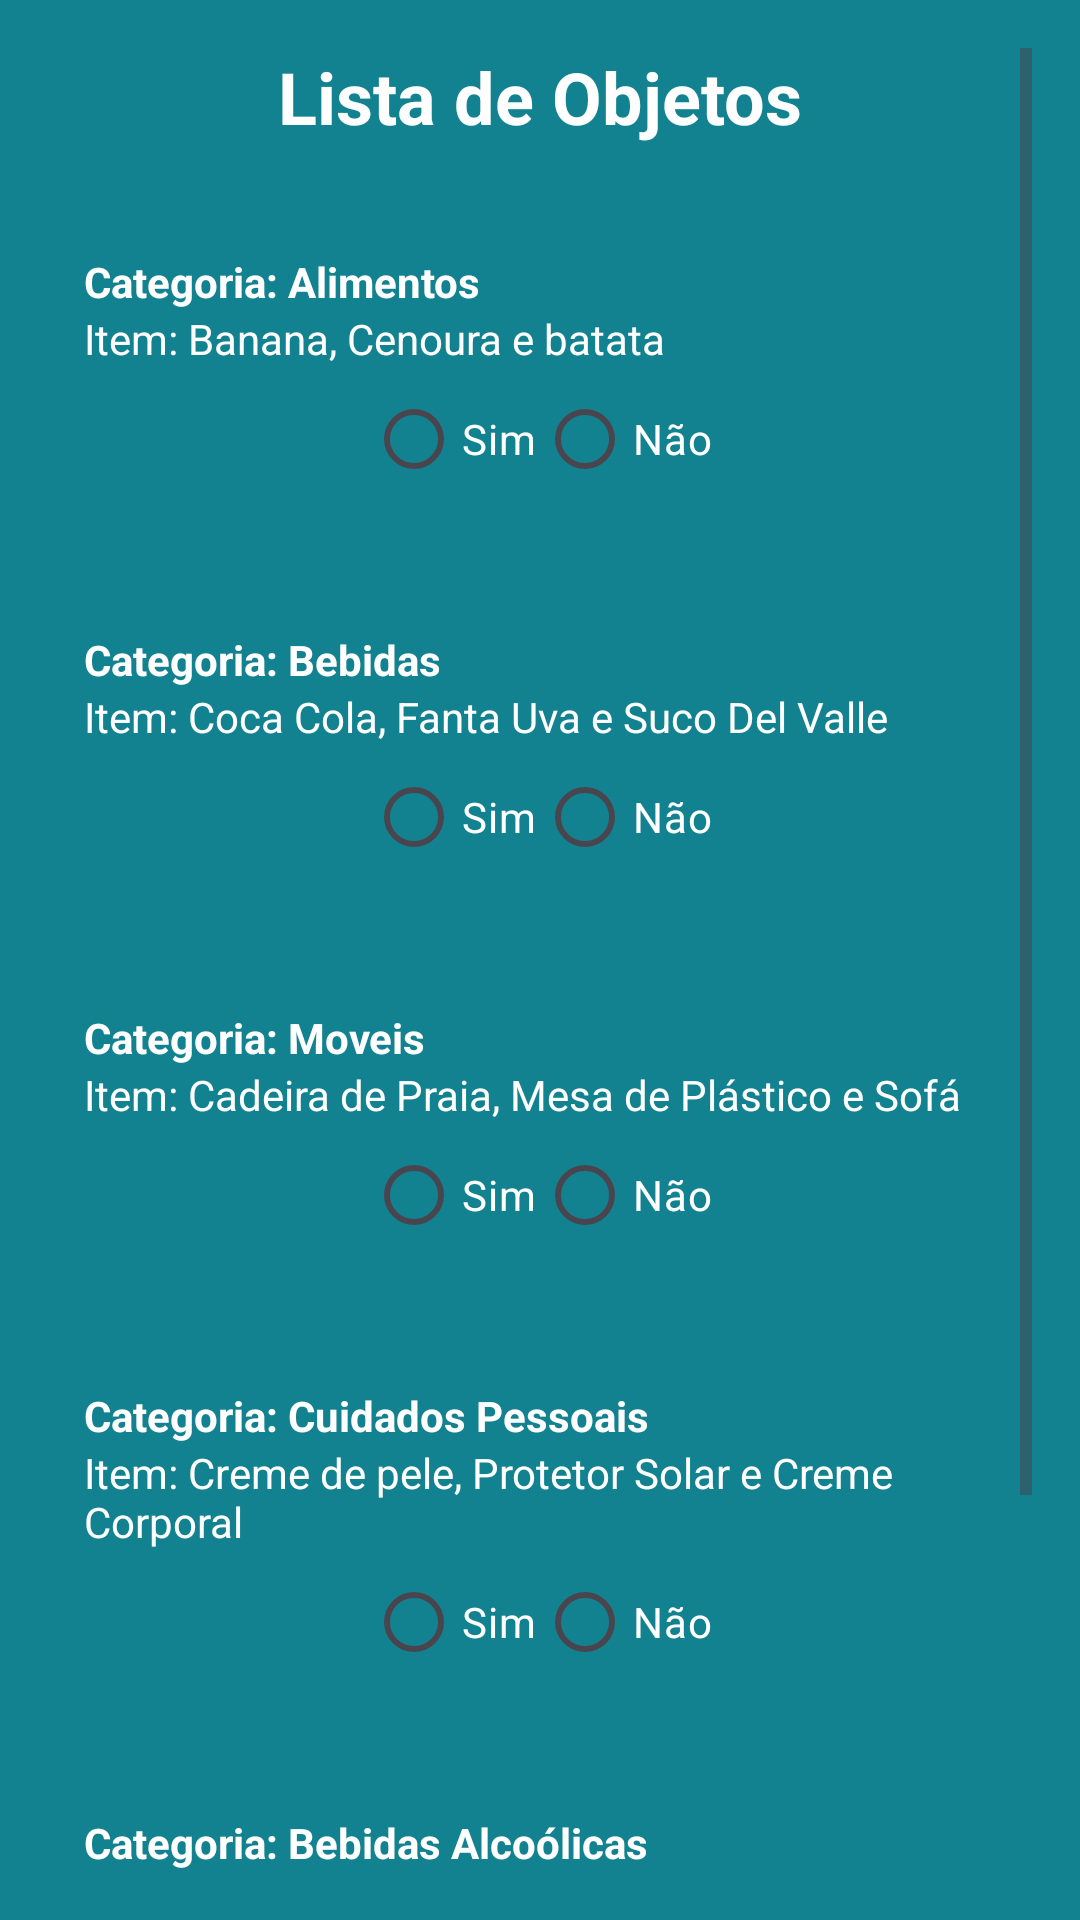

Reconstruct the res/layout file that produces this screen, plus the resources it refers to.
<!-- AndroidManifest.xml: application theme Theme.AplicativoChackList -->
<!-- res/layout/activity_escolhas.xml -->
<ScrollView xmlns:android="http://schemas.android.com/apk/res/android"
    android:id="@+id/scrollView"
    android:layout_width="match_parent"
    android:layout_height="match_parent"
    android:padding="16dp"
    android:background="#128290">

    <LinearLayout
        android:id="@+id/layoutContainer"
        android:layout_width="match_parent"
        android:layout_height="wrap_content"
        android:orientation="vertical">

        <TextView
            android:id="@+id/titulo"
            android:layout_width="match_parent"
            android:layout_height="wrap_content"
            android:text="Lista de Objetos"
            android:textSize="24sp"
            android:textStyle="bold"
            android:gravity="center"
            android:paddingBottom="24dp"
            android:textColor="@android:color/white"/>

        
        <LinearLayout
            android:layout_width="match_parent"
            android:layout_height="wrap_content"
            android:orientation="vertical"
            android:padding="12dp"
            android:layout_marginBottom="16dp"
            android:elevation="2dp">

            <TextView
                android:layout_width="wrap_content"
                android:layout_height="wrap_content"
                android:text="Categoria: Alimentos"
                android:textStyle="bold"
                android:textColor="@android:color/white"/>

            <TextView
                android:layout_width="wrap_content"
                android:layout_height="wrap_content"
                android:text="Item: Banana, Cenoura e batata"
                android:textColor="@android:color/white"/>

            <RadioGroup
                android:id="@+id/radioGroup1"
                android:layout_width="match_parent"
                android:layout_height="wrap_content"
                android:orientation="horizontal"
                android:gravity="center_horizontal">

                <RadioButton
                    android:id="@+id/escolhaSim1"
                    android:layout_width="wrap_content"
                    android:layout_height="wrap_content"
                    android:text="Sim"
                    android:textColor="@android:color/white" />

                <RadioButton
                    android:id="@+id/escolhaNao1"
                    android:layout_width="wrap_content"
                    android:layout_height="wrap_content"
                    android:text="Não"
                    android:textColor="@android:color/white" />
            </RadioGroup>
        </LinearLayout>

        
        
        <LinearLayout
            android:layout_width="match_parent"
            android:layout_height="wrap_content"
            android:orientation="vertical"
            android:padding="12dp"
            android:layout_marginBottom="16dp"
            android:elevation="2dp">

            <TextView
                android:layout_width="wrap_content"
                android:layout_height="wrap_content"
                android:text="Categoria: Bebidas"
                android:textStyle="bold"
                android:textColor="@android:color/white"/>

            <TextView
                android:layout_width="wrap_content"
                android:layout_height="wrap_content"
                android:text="Item: Coca Cola, Fanta Uva e Suco Del Valle"
                android:textColor="@android:color/white"/>

            <RadioGroup
                android:id="@+id/radioGroup2"
                android:layout_width="match_parent"
                android:layout_height="wrap_content"
                android:orientation="horizontal"
                android:gravity="center_horizontal">

                <RadioButton
                    android:id="@+id/escolhaSim2"
                    android:layout_width="wrap_content"
                    android:layout_height="wrap_content"
                    android:text="Sim"
                    android:textColor="@android:color/white"/>

                <RadioButton
                    android:id="@+id/escolhaNao2"
                    android:layout_width="wrap_content"
                    android:layout_height="wrap_content"
                    android:text="Não"
                    android:textColor="@android:color/white"/>
            </RadioGroup>
        </LinearLayout>

        
        <LinearLayout
            android:layout_width="match_parent"
            android:layout_height="wrap_content"
            android:orientation="vertical"
            android:padding="12dp"
            android:layout_marginBottom="16dp"
            android:elevation="2dp">

            <TextView
                android:layout_width="wrap_content"
                android:layout_height="wrap_content"
                android:text="Categoria: Moveis"
                android:textStyle="bold"
                android:textColor="@android:color/white"/>

            <TextView
                android:layout_width="wrap_content"
                android:layout_height="wrap_content"
                android:text="Item: Cadeira de Praia, Mesa de Plástico e Sofá"
                android:textColor="@android:color/white"/>

            <RadioGroup
                android:id="@+id/radioGroup3"
                android:layout_width="match_parent"
                android:layout_height="wrap_content"
                android:orientation="horizontal"
                android:gravity="center_horizontal">

                <RadioButton
                    android:id="@+id/escolhaSim3"
                    android:layout_width="wrap_content"
                    android:layout_height="wrap_content"
                    android:text="Sim"
                    android:textColor="@android:color/white"/>

                <RadioButton
                    android:id="@+id/escolhaNao3"
                    android:layout_width="wrap_content"
                    android:layout_height="wrap_content"
                    android:text="Não"
                    android:textColor="@android:color/white"/>
            </RadioGroup>
        </LinearLayout>

        
        <LinearLayout
            android:layout_width="match_parent"
            android:layout_height="wrap_content"
            android:orientation="vertical"
            android:padding="12dp"
            android:layout_marginBottom="16dp"
            android:elevation="2dp">

            <TextView
                android:layout_width="wrap_content"
                android:layout_height="wrap_content"
                android:text="Categoria: Cuidados Pessoais"
                android:textStyle="bold"
                android:textColor="@android:color/white"/>

            <TextView
                android:layout_width="wrap_content"
                android:layout_height="wrap_content"
                android:text="Item: Creme de pele, Protetor Solar e Creme Corporal"
                android:textColor="@android:color/white"/>

            <RadioGroup
                android:id="@+id/radioGroup4"
                android:layout_width="match_parent"
                android:layout_height="wrap_content"
                android:orientation="horizontal"
                android:gravity="center_horizontal">

                <RadioButton
                    android:id="@+id/escolhaSim4"
                    android:layout_width="wrap_content"
                    android:layout_height="wrap_content"
                    android:text="Sim"
                    android:textColor="@android:color/white"/>

                <RadioButton
                    android:id="@+id/escolhaNao4"
                    android:layout_width="wrap_content"
                    android:layout_height="wrap_content"
                    android:text="Não"
                    android:textColor="@android:color/white"/>
            </RadioGroup>
        </LinearLayout>

        
        <LinearLayout
            android:layout_width="match_parent"
            android:layout_height="wrap_content"
            android:orientation="vertical"
            android:padding="12dp"
            android:layout_marginBottom="16dp"
            android:elevation="2dp">

            <TextView
                android:layout_width="wrap_content"
                android:layout_height="wrap_content"
                android:text="Categoria: Bebidas Alcoólicas"
                android:textStyle="bold"
                android:textColor="@android:color/white"/>

            <TextView
                android:layout_width="wrap_content"
                android:layout_height="wrap_content"
                android:text="Item: Gin, Whisky, Heiniken, Amstel"
                android:textColor="@android:color/white"/>

            <RadioGroup
                android:id="@+id/radioGroup5"
                android:layout_width="match_parent"
                android:layout_height="wrap_content"
                android:orientation="horizontal"
                android:gravity="center_horizontal">

                <RadioButton
                    android:id="@+id/escolhaSim5"
                    android:layout_width="wrap_content"
                    android:layout_height="wrap_content"
                    android:text="Sim"
                    android:textColor="@android:color/white"/>

                <RadioButton
                    android:id="@+id/escolhaNao5"
                    android:layout_width="wrap_content"
                    android:layout_height="wrap_content"
                    android:text="Não"
                    android:textColor="@android:color/white"/>
            </RadioGroup>
        </LinearLayout>

        
        <LinearLayout
            android:layout_width="match_parent"
            android:layout_height="wrap_content"
            android:orientation="vertical"
            android:padding="12dp"
            android:layout_marginBottom="16dp"
            android:elevation="2dp">

            <Button
                android:id="@+id/confirmarEscolhas"
                android:layout_width="wrap_content"
                android:layout_height="wrap_content"
                android:layout_gravity="center_horizontal"
                android:text="Confirmar escolhas"
                android:onClick="onConfirmar"
                android:backgroundTint="#31AAA0"
                android:textColor="@android:color/white"/>
        </LinearLayout>

    </LinearLayout>
</ScrollView>
<!-- resources referenced by this layout -->
<resources>
  <style name="Theme.AplicativoChackList" parent="Base.Theme.AplicativoChackList" />
  <style name="Base.Theme.AplicativoChackList" parent="Theme.Material3.DayNight.NoActionBar">
          
          
      </style>
</resources>
